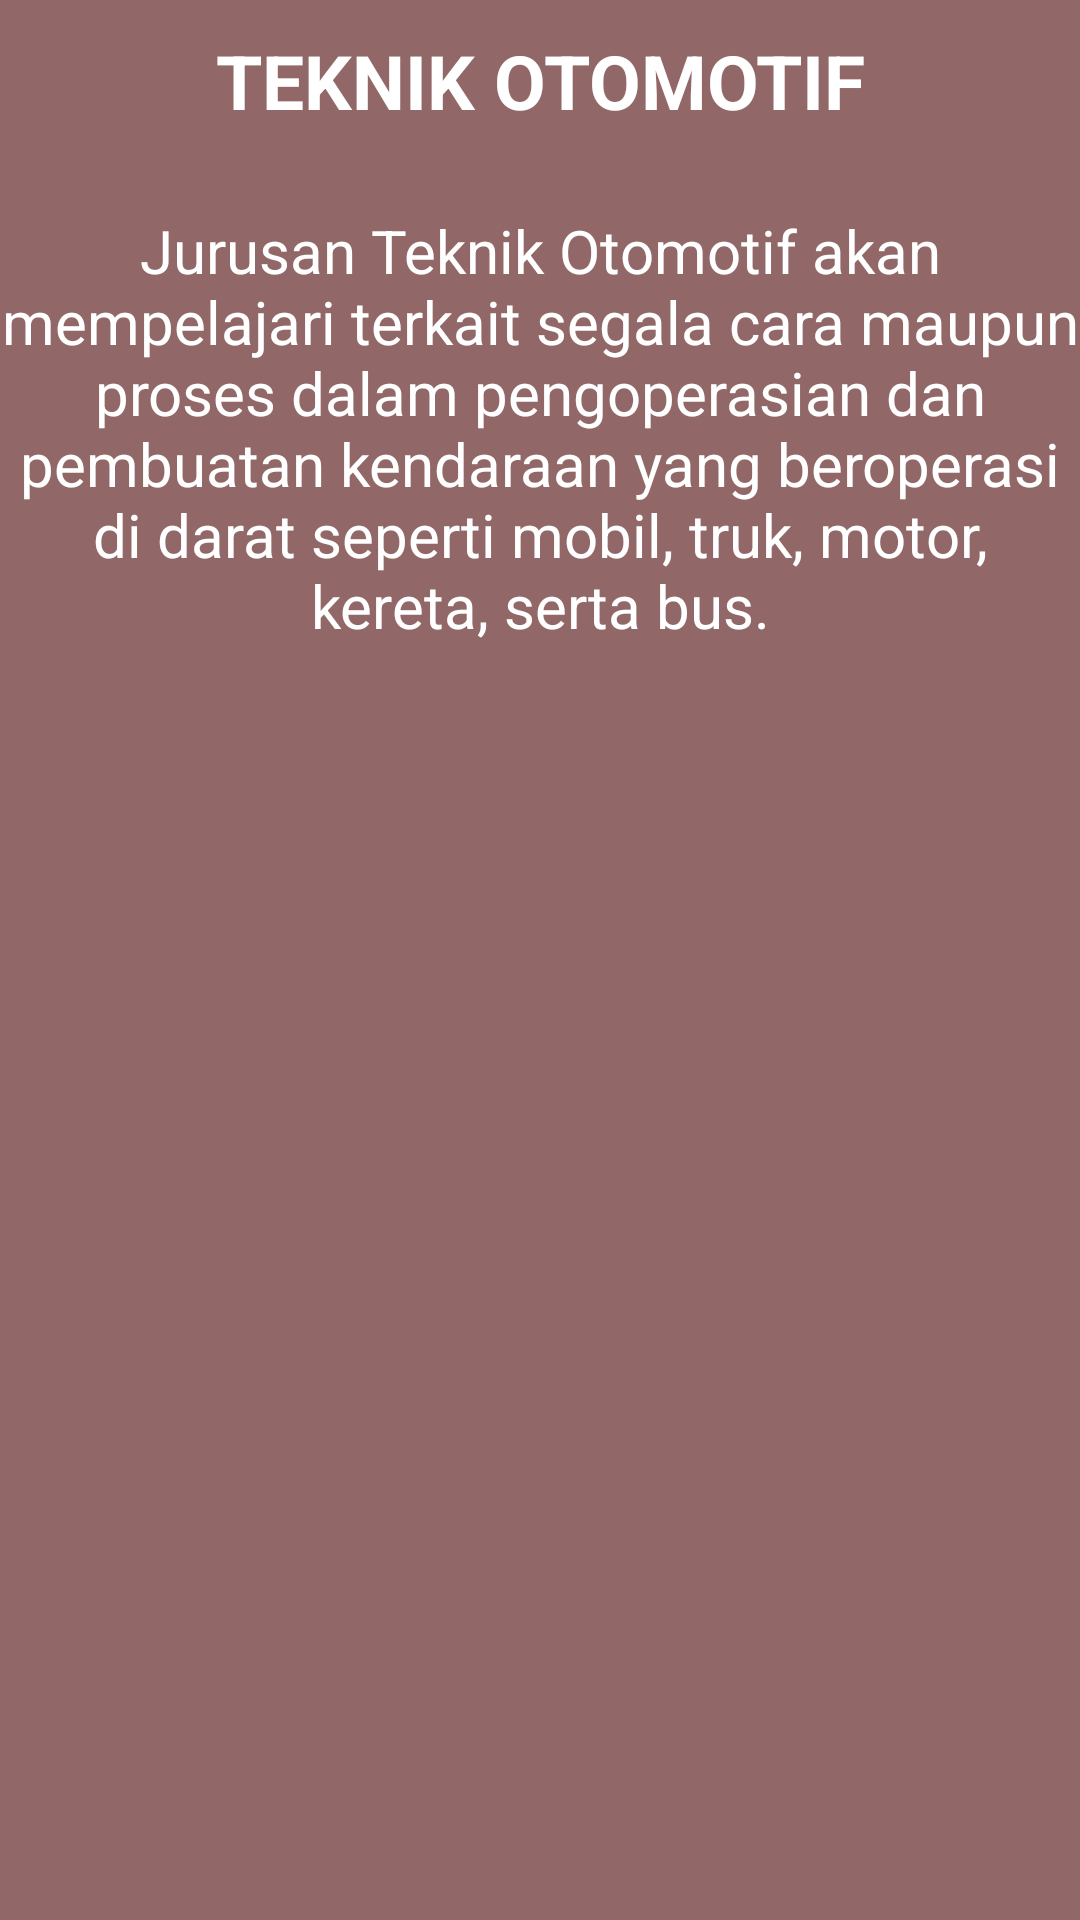

Here is an Android app screen rendered from its layout file. Give the layout XML and the strings, colors and styles it references.
<!-- AndroidManifest.xml: application theme Theme.Mayaindah14 -->
<!-- res/layout/fragment_to.xml -->
<?xml version="1.0" encoding="utf-8"?>
<FrameLayout xmlns:android="http://schemas.android.com/apk/res/android"
    xmlns:tools="http://schemas.android.com/tools"
    android:layout_width="match_parent"
    android:layout_height="match_parent"
    android:background="#916767"
    tools:context=".ToFragment">

    <TextView
        android:layout_width="match_parent"
        android:layout_height="match_parent"
        android:text="TEKNIK OTOMOTIF"
        android:textStyle="bold"
        android:textSize="25sp"
        android:textColor="#fff"
        android:layout_marginTop="10sp"
        android:textAlignment="center"/>
    <TextView
        android:layout_width="match_parent"
        android:layout_height="match_parent"
        android:text="Jurusan Teknik Otomotif akan mempelajari terkait segala cara maupun proses dalam pengoperasian dan pembuatan kendaraan yang beroperasi di darat seperti mobil, truk, motor, kereta, serta bus."
        android:textSize="20sp"
        android:textColor="#fff"
        android:fontFamily="sans-serif"
        android:layout_marginTop="70sp"
        android:textAlignment="center"/>
</FrameLayout>
<!-- resources referenced by this layout -->
<resources>
  <style name="Theme.Mayaindah14" parent="Theme.AppCompat.Light.DarkActionBar">
          
          <item name="colorPrimary">@color/purple_500</item>
          <item name="colorPrimaryDark">@color/purple_700</item>
          <item name="colorAccent">@color/teal_200</item>
          
      </style>
  <!-- not gathered from this repository: default colours our renderer supplied (Android Studio template values) -->
  <color name="purple_500">#FF6200EE</color>
  <color name="purple_700">#FF3700B3</color>
  <color name="teal_200">#FF03DAC5</color>
</resources>
